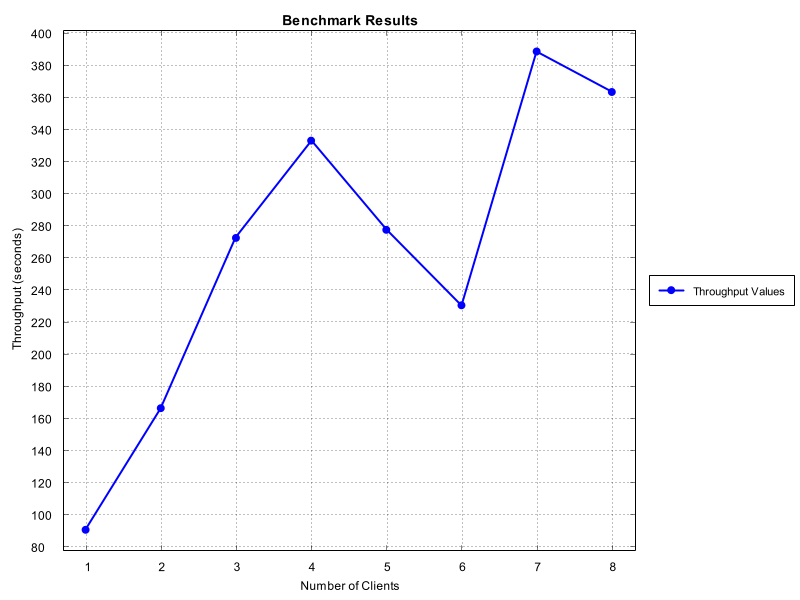

The table this chart was drawn from, first rows:
Number of Clients, Time Taken (seconds)
1, 90.91
2, 166.7
3, 272.7
4, 333.3
5, 277.8
6, 230.8
7, 388.9
8, 363.6
